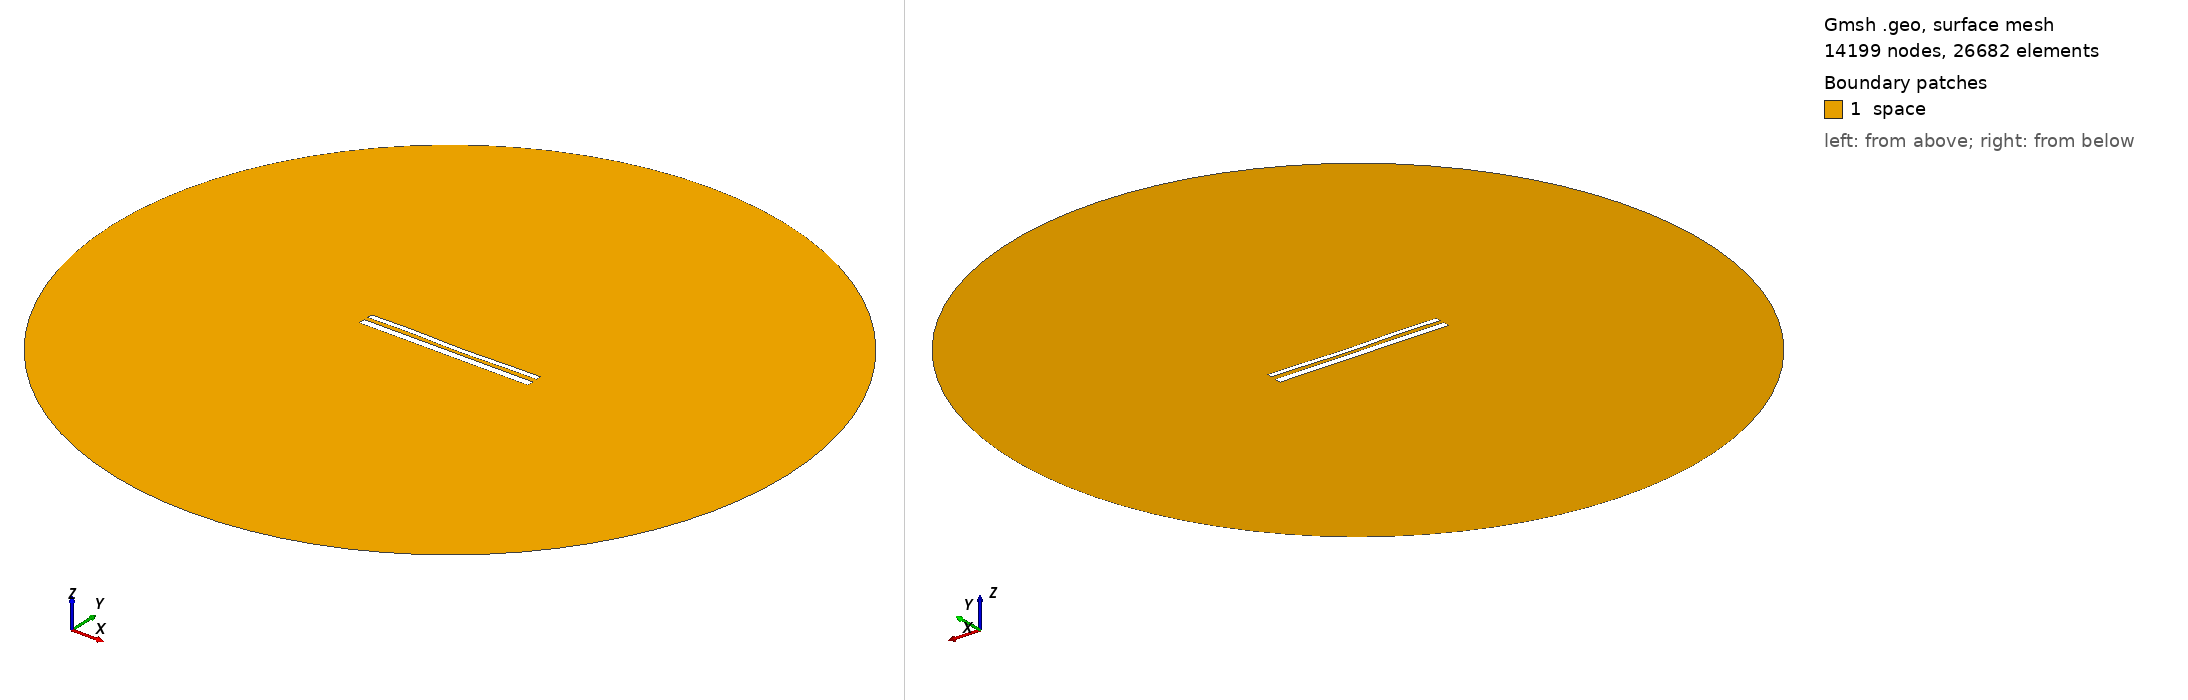

Gmsh geometry script, surface-meshed: 14199 nodes, 26682 surface elements. Boundary patches (legend numbers): 1 space. Left view from above one corner, right view from below the opposite corner. Legend entries are the model's physical surfaces. The drawing asked Gmsh for element sizes between 1% and 20% of the model's largest extent; the script's own settings can give other sizes.

=== 11650.geo (drawn) ===
//---------------------------------------
// Geometry kernel
//---------------------------------------

SetFactory("OpenCASCADE");



//---------------------------------------
// Parameters of the geometry
//---------------------------------------

// Overetch of the upper plate
overetch = 0.375;

// Distance between the plates
distance = 2.25;

// Discretization over the x axis (for the deformation)
nx = 50; 

// Length of the plate
L = 100 - overetch; 

// Number of modes
n = 4; 

// 1st mode coefficient
coeff(1) = 0.07499999999999998;
beta(1) = 0.596864 * 3.1415926535 / L;

// 2nd mode coefficient
coeff(2) = -0.15;
beta(2) = 1.49418 * 3.1415926535 / L;

// 3rd mode coefficient
coeff(3) = 0.15;
beta(3) = 2.50025 * 3.1415926535 / L;

// 4th mode coefficient
coeff(4) = 0.15;
beta(4) = 3.49999 * 3.1415926535 / L;



//---------------------------------------
// Upper plate (deformed rectangle)
//---------------------------------------

// Coordiantes of the upper plate
xmin = -50;
xmax = 50 - overetch;

// Height of the upper plate
yheight = 4 - 2 * overetch;

// Indexes of the points
UpperID[] = {};
LowerID[] = {};
LeftID[] = {};
RightID[] = {};

// Point index
p = 1;

// Horizontal edges
For i In {1:nx}
    x = xmin + (i-1)*(xmax - xmin)/(nx-1);

    y_bottom = distance / 2 + overetch;
    For j In {1:n}
        C = (Cosh(beta(j)*L) + Cos(beta(j)*L)) / (Sinh(beta(j)*L) + Sin(beta(j)*L));
        y_bottom  = y_bottom + coeff(j) * (Cosh(beta(j)*(x+50)) - Cos(beta(j)*(x+50)) - C * (Sinh(beta(j)*(x+50)) - Sin(beta(j)*(x+50))));
    EndFor

    y_top = y_bottom + yheight;

    Point(p) = {x, y_top, 0, 1.0};
    UpperID[i] = p;
    p = p + 1;

    Point(p) = {x, y_bottom, 0, 1.0};
    LowerID[i] = p;
    p = p + 1;
EndFor

// Create point lists
UpperPts[] = {}; LowerPts[] = {};
For i In {1:nx}
  UpperPts[] += {UpperID[i]};
  LowerPts[] += {LowerID[i]};
EndFor

// Build splines
Spline(1) = {UpperPts[]};
Spline(2) = {LowerPts[]};
Line(3) = {LowerPts[nx-1], UpperPts[nx-1]};
Line(4) = {LowerPts[0], UpperPts[0]};

// Build the plane surface
Curve Loop(1) = {2, 3, -1, -4};
Plane Surface(1) = {1};



//---------------------------------------
// Lower plate (rectangle)
//---------------------------------------

// Vertices
Point(1001) = {-50, -1, 0, 1.0};
Point(1002) = { 50, -1, 0, 1.0};
Point(1003) = { 50,  -5, 0, 1.0};
Point(1004) = {-50,  -5, 0, 1.0};

// Edges
Line(5) = {1001, 1002};
Line(6) = {1002, 1003};
Line(7) = {1003, 1004};
Line(8) = {1004, 1001};

// Plane surface
Line Loop(2) = {5, 6, 7, 8};
Plane Surface(2) = {2}; 



//---------------------------------------
// Outer (fictious) boundary
//---------------------------------------

// Points
Point(1005) = {0, 0, 0};       // Center
Point(1006) = {200, 0, 0};     // Start point
Point(1007) = {0, 200, 0};     // 90 degrees
Point(1008) = {-200, 0, 0};    // 180 degrees
Point(1009) = {0, -200, 0};    // 270 degrees

// Circle arcs (each needs start, center, end)
Circle(9) = {1006, 1005, 1007};
Circle(10) = {1007, 1005, 1008};
Circle(11) = {1008, 1005, 1009};
Circle(12) = {1009, 1005, 1006};

// Plane surface for the entire domain
Curve Loop(3) = {9, 10, 11, 12};
Surface(3) = {3};

// Subtract the plates from the whole domain to obtain the actual domain where we want to solve the equations
BooleanDifference{ Surface{3}; Delete; }{ Surface{1}; Surface{2}; Delete; }




//---------------------------------------
// Transfinite Lines/Curves
//---------------------------------------

// Set the number of points on the boundaries
r = 7;

// Plates
Transfinite Curve {1, 2} = 50*r Using Progression 1;
Transfinite Curve {3, 4} = 2*r Using Progression 1;
Transfinite Line {5, 7} = 50*r Using Progression 1;
Transfinite Line {6, 8} = 2*r Using Progression 1;

// Outer boundary
Transfinite Line {9, 10, 11, 12} = 20 Using Progression 1;



//---------------------------------------
// Physical groups
//---------------------------------------                

// Physical curves (boundaries)
Physical Line("force_segment", 10) = {2};
Physical Line("upper_plate", 11) = {1, 3, 4};
Physical Line("lower_plate", 12) = {5, 6, 7, 8};
Physical Line("boundary", 20) = {9, 10, 11, 12};

// Physical Surfaces
Physical Surface("space", 30) = {3};



//---------------------------------------
// 6. Generate the Mesh
//---------------------------------------

// 2D mesh generation
Mesh 2;
